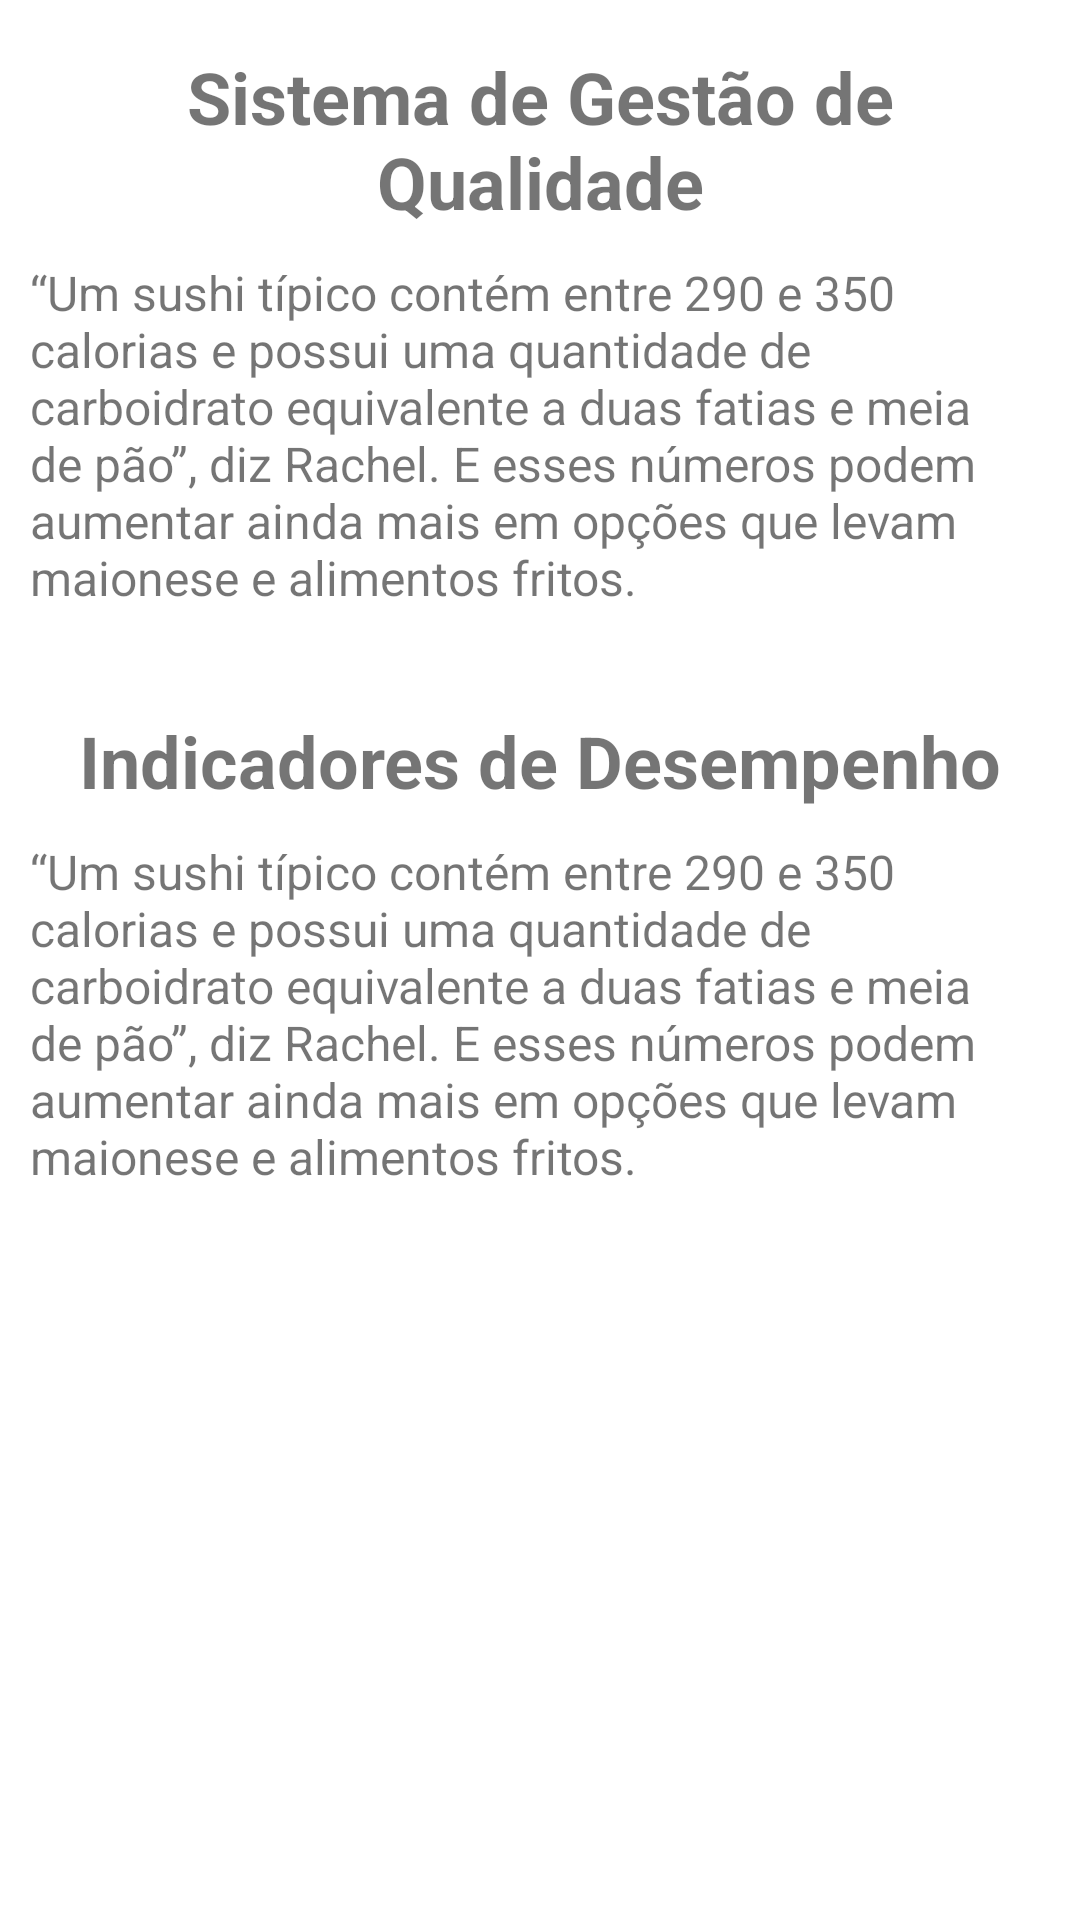

Reconstruct the res/layout file that produces this screen, plus the resources it refers to.
<!-- AndroidManifest.xml: application theme Theme.ATMConsultoria -->
<!-- res/layout/fragment_servicos.xml -->
<?xml version="1.0" encoding="utf-8"?>
<androidx.constraintlayout.widget.ConstraintLayout xmlns:android="http://schemas.android.com/apk/res/android"
    xmlns:app="http://schemas.android.com/apk/res-auto"
    xmlns:tools="http://schemas.android.com/tools"
    android:layout_width="match_parent"
    android:layout_height="match_parent"
    tools:context=".ui.servicos.ServicosFragment" >

    <TextView
        android:id="@+id/textView5"
        android:layout_width="0dp"
        android:layout_height="wrap_content"
        android:layout_marginStart="16dp"
        android:layout_marginTop="32dp"
        android:layout_marginEnd="16dp"
        android:gravity="center_horizontal"
        android:text="Indicadores de Desempenho"
        android:textSize="24sp"
        android:textStyle="bold"
        app:layout_constraintEnd_toEndOf="parent"
        app:layout_constraintHorizontal_bias="0.0"
        app:layout_constraintStart_toStartOf="parent"
        app:layout_constraintTop_toBottomOf="@+id/textView3" />

    <TextView
        android:id="@+id/textView4"
        android:layout_width="0dp"
        android:layout_height="wrap_content"
        android:layout_marginStart="8dp"
        android:layout_marginTop="8dp"
        android:layout_marginEnd="8dp"
        android:padding="2dp"
        android:text="“Um sushi típico contém entre 290 e 350 calorias e possui uma quantidade de carboidrato equivalente a duas fatias e meia de pão”, diz Rachel. E esses números podem aumentar ainda mais em opções que levam maionese e alimentos fritos."
        android:textSize="16sp"
        app:layout_constraintEnd_toEndOf="parent"
        app:layout_constraintHorizontal_bias="0.0"
        app:layout_constraintStart_toStartOf="parent"
        app:layout_constraintTop_toBottomOf="@+id/textView5" />

    <TextView
        android:id="@+id/textView2"
        android:layout_width="0dp"
        android:layout_height="wrap_content"
        android:layout_marginStart="16dp"
        android:layout_marginTop="16dp"
        android:layout_marginEnd="16dp"
        android:gravity="center_horizontal"
        android:text="Sistema de Gestão de Qualidade"
        android:textSize="24sp"
        android:textStyle="bold"
        app:layout_constraintEnd_toEndOf="parent"
        app:layout_constraintStart_toStartOf="parent"
        app:layout_constraintTop_toTopOf="parent" />

    <TextView
        android:id="@+id/textView3"
        android:layout_width="0dp"
        android:layout_height="wrap_content"
        android:layout_marginStart="8dp"
        android:layout_marginTop="8dp"
        android:layout_marginEnd="8dp"
        android:padding="2dp"
        android:text="“Um sushi típico contém entre 290 e 350 calorias e possui uma quantidade de carboidrato equivalente a duas fatias e meia de pão”, diz Rachel. E esses números podem aumentar ainda mais em opções que levam maionese e alimentos fritos."
        android:textSize="16sp"
        app:layout_constraintEnd_toEndOf="parent"
        app:layout_constraintStart_toStartOf="parent"
        app:layout_constraintTop_toBottomOf="@+id/textView2" />
</androidx.constraintlayout.widget.ConstraintLayout>
<!-- resources referenced by this layout -->
<resources>
  <style name="Theme.ATMConsultoria" parent="Theme.MaterialComponents.DayNight.DarkActionBar">
          
          <item name="colorPrimary">@color/purple_500</item>
          <item name="colorPrimaryVariant">@color/purple_700</item>
          <item name="colorOnPrimary">@color/white</item>
          <item name="android:colorBackground">@color/white</item>
          
          <item name="colorSecondary">@color/teal_200</item>
          <item name="colorSecondaryVariant">@color/teal_700</item>
          <item name="colorOnSecondary">@color/black</item>
          
          <item name="android:statusBarColor" tools:targetApi="l">?attr/colorPrimaryVariant</item>
          
      </style>
  <color name="purple_500">#c75fd9</color>
  <color name="purple_700">#9c27b0</color>
  <color name="white">#FFFFFFFF</color>
  <color name="teal_200">#c75fd9</color>
  <color name="teal_700">#7b1fa2</color>
  <color name="black">#FF000000</color>
</resources>
